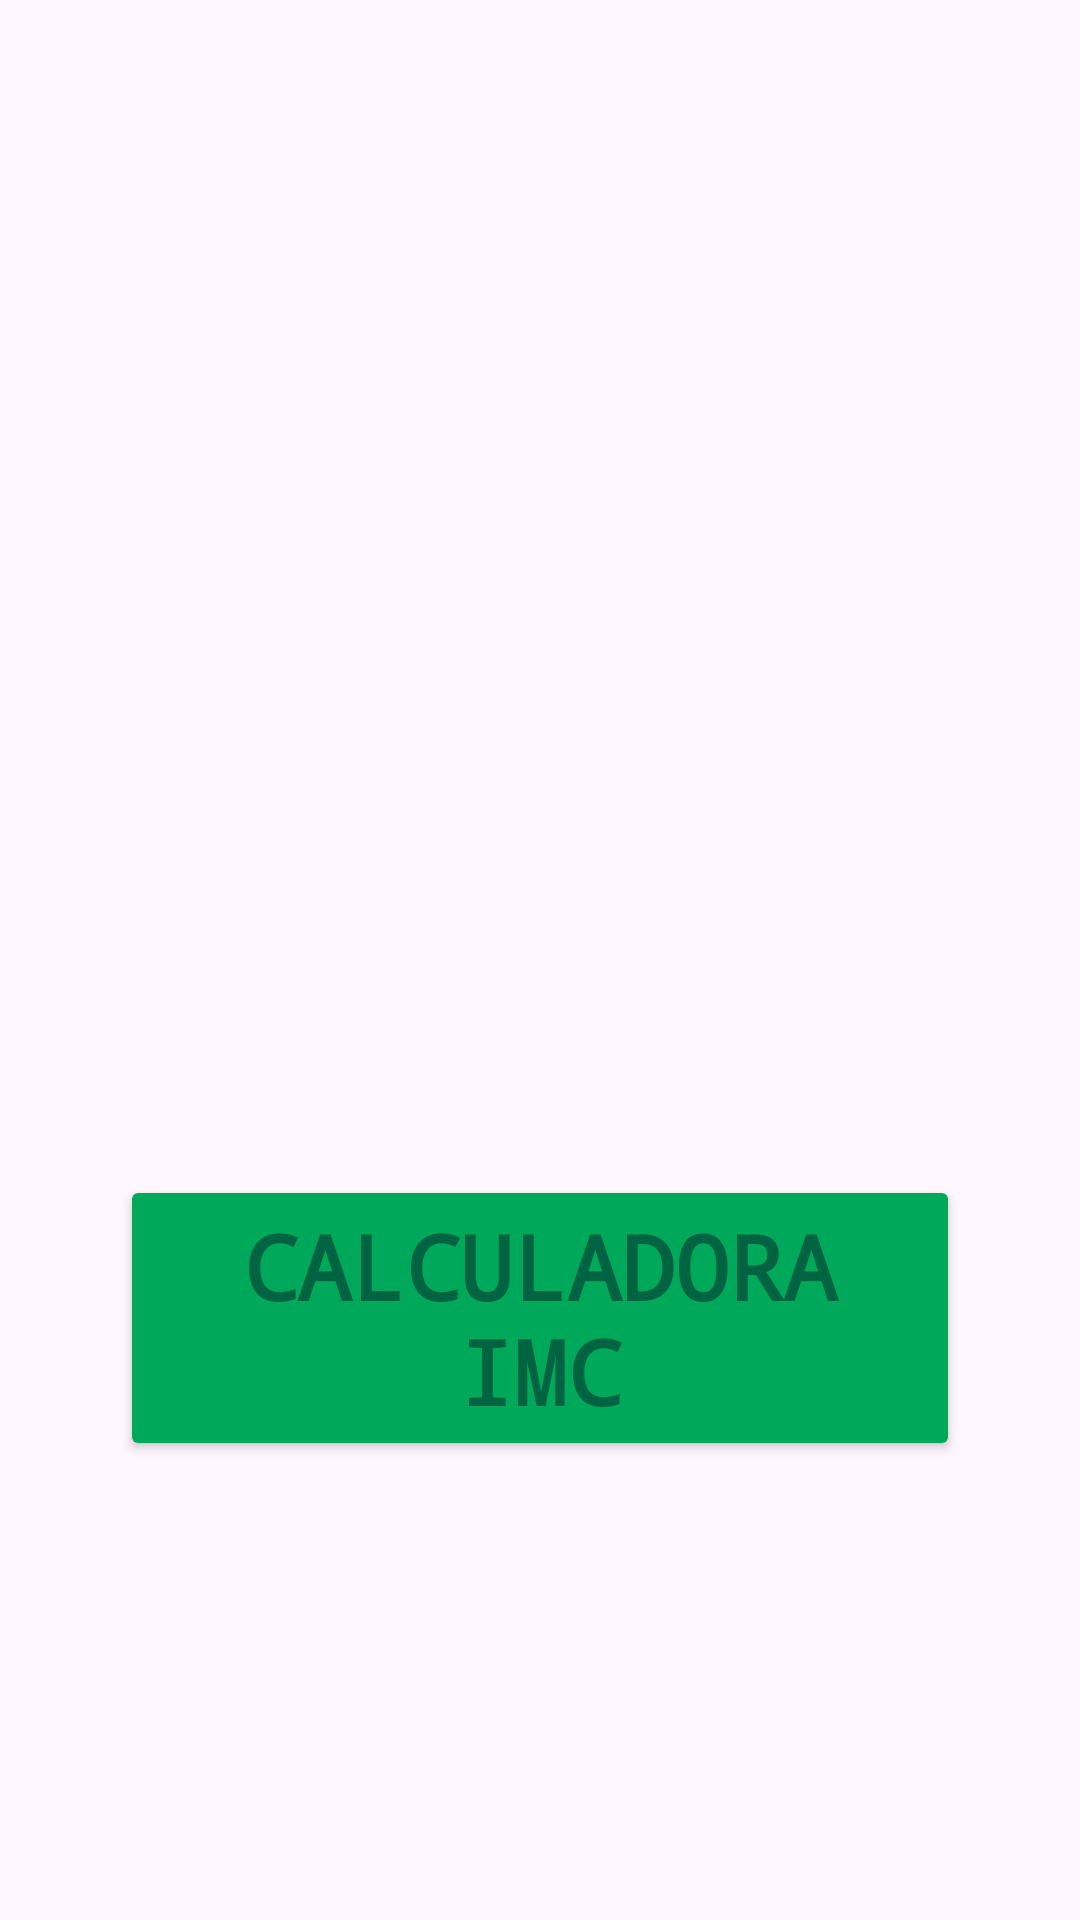

Reconstruct the res/layout file that produces this screen, plus the resources it refers to.
<!-- AndroidManifest.xml: application theme Theme._250326Activity -->
<!-- res/layout/activity_main.xml -->
<?xml version="1.0" encoding="utf-8"?>
<androidx.constraintlayout.widget.ConstraintLayout xmlns:android="http://schemas.android.com/apk/res/android"
    xmlns:app="http://schemas.android.com/apk/res-auto"
    xmlns:tools="http://schemas.android.com/tools"
    android:id="@+id/main"
    android:layout_width="match_parent"
    android:layout_height="match_parent"
    tools:context=".MainActivity">

    <Button
        android:id="@+id/btnT1Set"
        android:layout_width="0dp"
        android:layout_height="wrap_content"
        android:layout_marginStart="40dp"
        android:layout_marginEnd="40dp"
        android:backgroundTint="@color/appColor2"
        android:fontFamily="monospace"
        android:text="@string/appT1btnIniciar"
        android:textAlignment="center"
        android:textColor="@color/appColor1"
        android:textSize="30sp"
        android:textStyle="bold"
        app:layout_constraintBottom_toBottomOf="parent"
        app:layout_constraintEnd_toEndOf="parent"
        app:layout_constraintHorizontal_bias="0.0"
        app:layout_constraintStart_toStartOf="parent"
        app:layout_constraintTop_toTopOf="parent"
        app:layout_constraintVertical_bias="0.719" />

    <ImageView
        android:id="@+id/imageView"
        android:layout_width="545dp"
        android:layout_height="462dp"
        app:layout_constraintBottom_toBottomOf="parent"
        app:layout_constraintEnd_toEndOf="parent"
        app:layout_constraintStart_toStartOf="parent"
        app:layout_constraintTop_toTopOf="parent"
        app:layout_constraintVertical_bias="0.185"
        app:srcCompat="@drawable/logofecap" />


</androidx.constraintlayout.widget.ConstraintLayout>
<!-- resources referenced by this layout -->
<resources>
  <color name="appColor1">#006341</color>
  <color name="appColor2">#00A859</color>
  <string name="appT1btnIniciar">CALCULADORA IMC</string>
  
      //Tela 2:
  <style name="Theme._250326Activity" parent="Base.Theme._250326Activity" />
  <style name="Base.Theme._250326Activity" parent="Theme.Material3.DayNight.NoActionBar">
          
          
      </style>
</resources>
